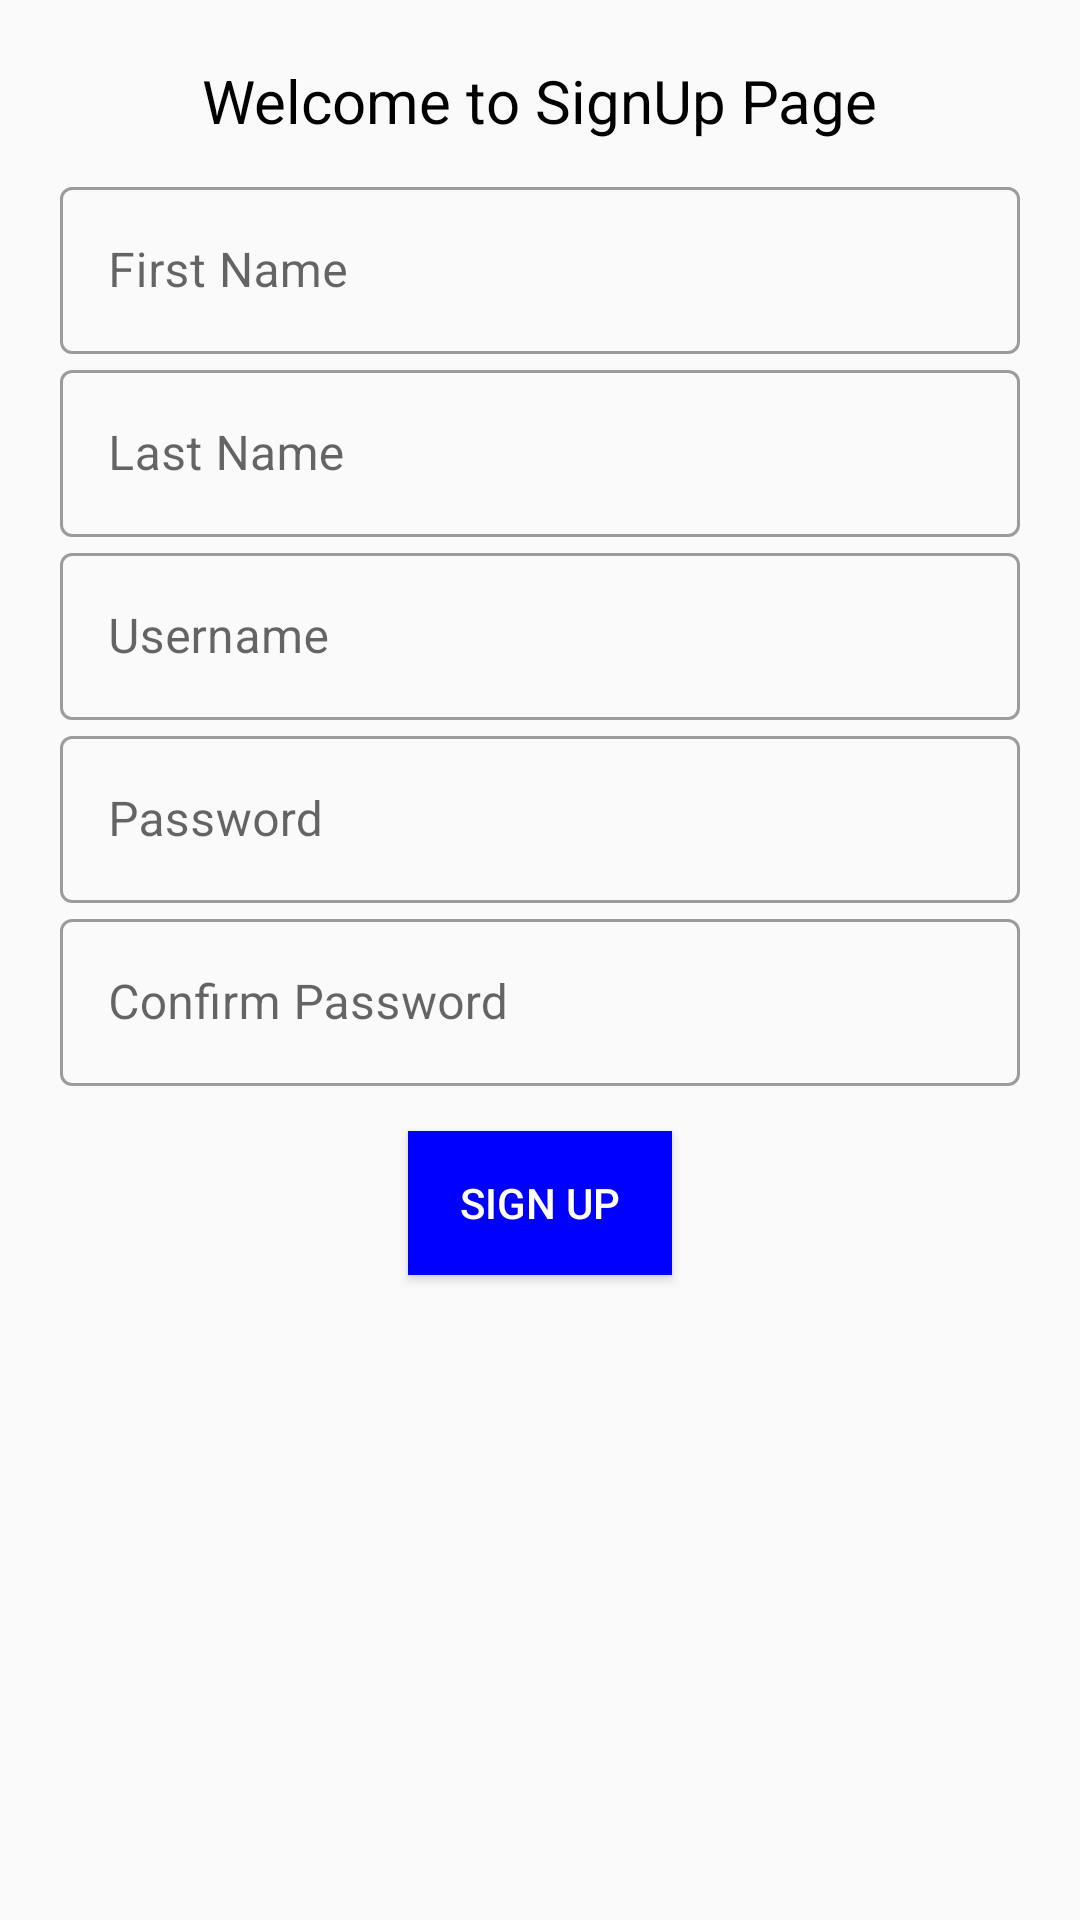

This screen was rendered from an Android layout file. Write that file and the resources it references.
<!-- AndroidManifest.xml: application theme Theme.AttendenceSystem -->
<!-- res/layout/activity_signup.xml -->
<?xml version="1.0" encoding="utf-8"?>
<LinearLayout xmlns:android="http://schemas.android.com/apk/res/android"
    android:layout_width="match_parent"
    android:layout_height="wrap_content"
    android:layout_gravity="center"
    android:layout_marginBottom="40dp"
    android:gravity="center_horizontal"
    android:orientation="vertical"
    android:padding="20dp">

    <TextView
        android:layout_width="wrap_content"
        android:layout_height="wrap_content"
        android:layout_marginBottom="10dp"
        android:text="Welcome to SignUp Page"
        android:textSize="20sp"
        android:textColor="@color/black"
        />

    <com.google.android.material.textfield.TextInputLayout
        android:layout_width="match_parent"
        android:layout_height="wrap_content"
        android:hint="First Name"
        style="@style/Widget.MaterialComponents.TextInputLayout.OutlinedBox">
        <com.google.android.material.textfield.TextInputEditText
            android:id="@+id/FirstName"
            android:layout_width="match_parent"
            android:layout_height="wrap_content"
            />

    </com.google.android.material.textfield.TextInputLayout>
    <com.google.android.material.textfield.TextInputLayout
        android:layout_width="match_parent"
        android:layout_height="wrap_content"
        android:hint="Last Name"
        style="@style/Widget.MaterialComponents.TextInputLayout.OutlinedBox">
        <com.google.android.material.textfield.TextInputEditText
            android:id="@+id/LastName"
            android:layout_width="match_parent"
            android:layout_height="wrap_content"
            />

    </com.google.android.material.textfield.TextInputLayout>
    <com.google.android.material.textfield.TextInputLayout
        android:layout_width="match_parent"
        android:layout_height="wrap_content"
        android:hint="Username"
        style="@style/Widget.MaterialComponents.TextInputLayout.OutlinedBox">
        <com.google.android.material.textfield.TextInputEditText
            android:id="@+id/UserName"
            android:layout_width="match_parent"
            android:layout_height="wrap_content"
            />

    </com.google.android.material.textfield.TextInputLayout>
    <com.google.android.material.textfield.TextInputLayout
        android:layout_width="match_parent"
        android:layout_height="wrap_content"
        android:hint="Password"
        style="@style/Widget.MaterialComponents.TextInputLayout.OutlinedBox">
        <com.google.android.material.textfield.TextInputEditText
            android:id="@+id/Password"
            android:layout_width="match_parent"
            android:layout_height="wrap_content"
            />

    </com.google.android.material.textfield.TextInputLayout>

    <com.google.android.material.textfield.TextInputLayout
        android:layout_width="match_parent"
        android:layout_height="wrap_content"
        android:hint="Confirm Password"
        style="@style/Widget.MaterialComponents.TextInputLayout.OutlinedBox">
        <com.google.android.material.textfield.TextInputEditText
            android:id="@+id/ConfirmPassword"
            android:layout_width="match_parent"
            android:layout_height="wrap_content"
            />

    </com.google.android.material.textfield.TextInputLayout>
    <Button
        android:id="@+id/SignUp"
        android:layout_width="wrap_content"
        android:layout_height="wrap_content"
        android:layout_marginTop="15dp"
        android:text="Sign Up"
        android:background="#0000ff"
        android:padding="10dp"
        android:textColor="@color/white"
        />
    />
</LinearLayout>
<!-- resources referenced by this layout -->
<resources>
  <style name="Theme.AttendenceSystem" parent="Theme.MaterialComponents.Light.Bridge">
          
          <item name="colorPrimary">@color/purple_500</item>
          <item name="colorPrimaryVariant">@color/purple_700</item>
          <item name="colorOnPrimary">@color/white</item>
          
          <item name="colorSecondary">@color/teal_200</item>
          <item name="colorSecondaryVariant">@color/teal_700</item>
          <item name="colorOnSecondary">@color/black</item>
          
          <item name="android:statusBarColor">?attr/colorPrimaryVariant</item>
          
      </style>
  <!-- not gathered from this repository: default colours our renderer supplied (Android Studio template values) -->
  <color name="purple_500">#FF6200EE</color>
  <color name="purple_700">#FF3700B3</color>
  <color name="teal_200">#FF03DAC5</color>
  <color name="teal_700">#FF018786</color>
  <color name="black">#FF000000</color>
  <color name="white">#FFFFFFFF</color>
</resources>
